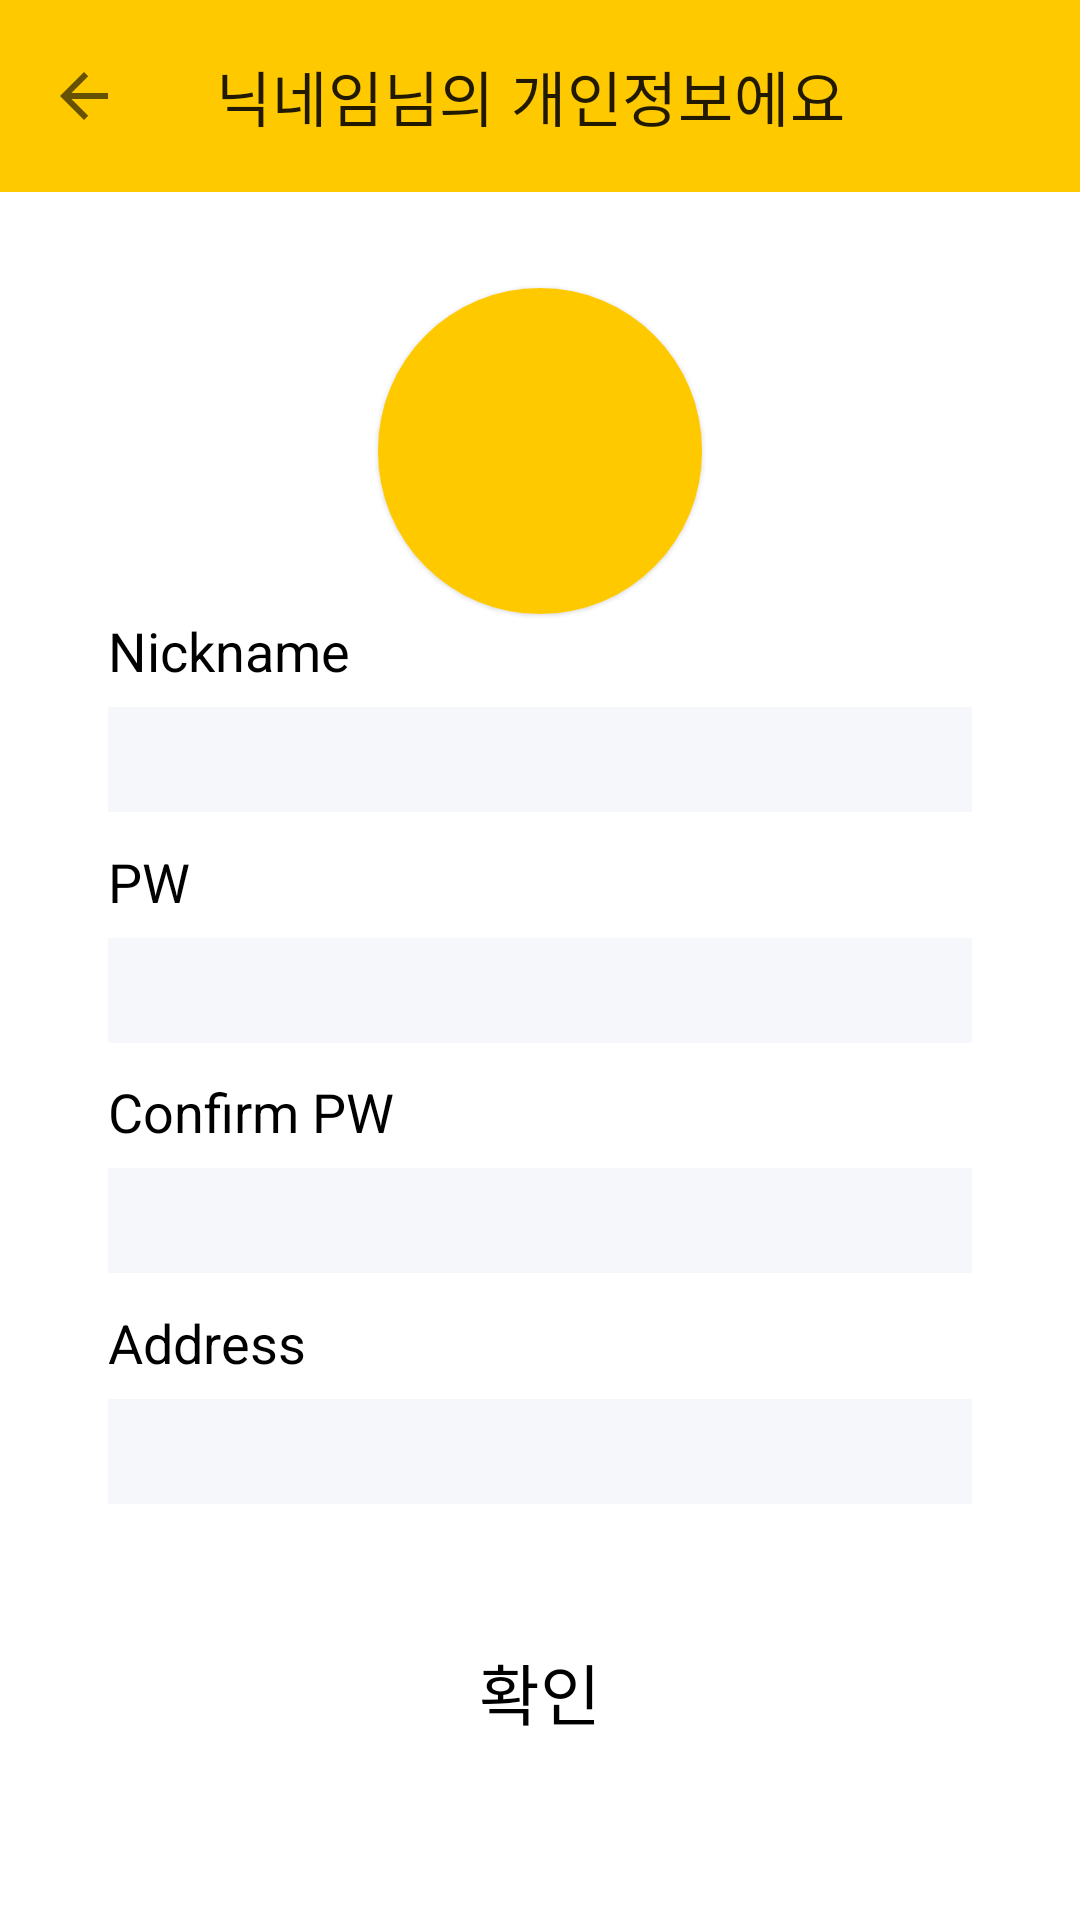

Android layout source for this screen:
<!-- AndroidManifest.xml: application theme Theme.WalgWalgfront_android -->
<!-- res/layout/fragment_personal_info.xml -->
<?xml version="1.0" encoding="utf-8"?>
<androidx.constraintlayout.widget.ConstraintLayout xmlns:android="http://schemas.android.com/apk/res/android"
    xmlns:app="http://schemas.android.com/apk/res-auto"
    xmlns:tools="http://schemas.android.com/tools"
    android:layout_width="match_parent"
    android:layout_height="match_parent"
    tools:context=".home.HomeFragment">

    <com.google.android.material.appbar.MaterialToolbar
        android:id="@+id/tb_personal_info"
        android:layout_width="match_parent"
        android:layout_height="0dp"
        app:navigationIcon="?attr/homeAsUpIndicator"
        app:buttonGravity="center_vertical"
        android:background="@color/mainColor"
        app:title="닉네임님의 개인정보에요"
        app:layout_constraintEnd_toEndOf="parent"
        app:layout_constraintStart_toStartOf="parent"
        app:layout_constraintTop_toTopOf="parent"
        app:layout_constraintBottom_toTopOf="@id/guideLineH0"
        >

    </com.google.android.material.appbar.MaterialToolbar>

    <androidx.constraintlayout.widget.Guideline
        android:id="@+id/guideLineH0"
        android:layout_width="wrap_content"
        android:layout_height="1dp"
        android:orientation="horizontal"
        app:layout_constraintGuide_percent="0.1" />

    <androidx.constraintlayout.widget.Guideline
        android:id="@+id/guideLineH1"
        android:layout_width="wrap_content"
        android:layout_height="1dp"
        android:orientation="horizontal"
        app:layout_constraintGuide_percent="0.15" />

    <androidx.constraintlayout.widget.Guideline
        android:id="@+id/guideLineH2"
        android:layout_width="wrap_content"
        android:layout_height="1dp"
        android:orientation="horizontal"
        app:layout_constraintGuide_percent="0.32" />

    <androidx.constraintlayout.widget.Guideline
        android:id="@+id/guideLineH3"
        android:layout_width="wrap_content"
        android:layout_height="1dp"
        android:orientation="horizontal"
        app:layout_constraintGuide_percent="0.44" />

    <androidx.constraintlayout.widget.Guideline
        android:id="@+id/guideLineH4"
        android:layout_width="wrap_content"
        android:layout_height="1dp"
        android:orientation="horizontal"
        app:layout_constraintGuide_percent="0.56" />

    <androidx.constraintlayout.widget.Guideline
        android:id="@+id/guideLineH5"
        android:layout_width="wrap_content"
        android:layout_height="1dp"
        android:orientation="horizontal"
        app:layout_constraintGuide_percent="0.68" />

    <androidx.constraintlayout.widget.Guideline
        android:id="@+id/guideLineH6"
        android:layout_width="wrap_content"
        android:layout_height="1dp"
        android:orientation="horizontal"
        app:layout_constraintGuide_percent="0.8" />

    <androidx.constraintlayout.widget.Guideline
        android:id="@+id/guideLineH7"
        android:layout_width="wrap_content"
        android:layout_height="1dp"
        android:orientation="horizontal"
        app:layout_constraintGuide_percent="0.83" />

    <androidx.constraintlayout.widget.Guideline
        android:id="@+id/guideLineV1"
        android:layout_width="wrap_content"
        android:layout_height="1dp"
        android:orientation="vertical"
        app:layout_constraintGuide_percent="0.1" />

    <androidx.constraintlayout.widget.Guideline
        android:id="@+id/guideLineV2"
        android:layout_width="wrap_content"
        android:layout_height="1dp"
        android:orientation="vertical"
        app:layout_constraintGuide_percent="0.9" />

    <androidx.constraintlayout.widget.Guideline
        android:id="@+id/guideLineV3"
        android:layout_width="wrap_content"
        android:layout_height="1dp"
        android:orientation="vertical"
        app:layout_constraintGuide_percent="0.35" />

    <androidx.constraintlayout.widget.Guideline
        android:id="@+id/guideLineV4"
        android:layout_width="wrap_content"
        android:layout_height="1dp"
        android:orientation="vertical"
        app:layout_constraintGuide_percent="0.65" />

    <com.google.android.material.card.MaterialCardView
        android:layout_width="0dp"
        android:layout_height="0dp"
        app:cardCornerRadius="90dp"
        android:background="@color/mainColor"
        app:layout_constraintBottom_toTopOf="@+id/guideLineH2"
        app:layout_constraintEnd_toEndOf="@id/guideLineV4"
        app:layout_constraintStart_toStartOf="@id/guideLineV3"
        app:layout_constraintTop_toBottomOf="@id/guideLineH1">

        <ImageView
            android:id="@+id/iv_profile_img"
            android:layout_width="match_parent"
            android:layout_height="match_parent"
            android:src="@drawable/ic_person_24"
            android:background="@color/mainColor"
            app:layout_constraintBottom_toTopOf="@+id/guideLineH2"
            app:layout_constraintEnd_toEndOf="@id/guideLineV4"
            app:layout_constraintStart_toStartOf="@id/guideLineV3"
            app:layout_constraintTop_toBottomOf="@id/guideLineH1" />

    </com.google.android.material.card.MaterialCardView>



    <TextView
        android:id="@+id/pwText"
        android:layout_width="60dp"
        android:layout_height="25dp"
        android:autoSizeMaxTextSize="30dp"
        android:autoSizeMinTextSize="1dp"
        android:autoSizeStepGranularity="1dp"
        android:autoSizeTextType="uniform"
        android:text="PW"
        android:textColor="@color/black"
        app:layout_constraintHorizontal_bias="0.0"
        app:layout_constraintStart_toStartOf="@id/guideLineV1"
        app:layout_constraintTop_toBottomOf="@+id/guideLineH3"
        app:layout_constraintVertical_bias="0.0" />

    <EditText
        android:id="@+id/pwInput"
        android:layout_width="0dp"
        android:layout_height="35dp"
        android:layout_marginBottom="5dp"
        android:background="@color/subEdit"
        android:ems="10"
        android:inputType="textPassword"
        android:textColor="@color/black"
        app:layout_constraintBottom_toTopOf="@+id/guideLineH4"
        app:layout_constraintEnd_toStartOf="@+id/guideLineV2"
        app:layout_constraintStart_toStartOf="@+id/guideLineV1"
        app:layout_constraintTop_toBottomOf="@+id/pwText" />

    <TextView
        android:id="@+id/pwConfirmText"
        android:layout_width="120dp"
        android:layout_height="25dp"
        android:autoSizeMaxTextSize="30dp"
        android:autoSizeMinTextSize="1dp"
        android:autoSizeStepGranularity="1dp"
        android:autoSizeTextType="uniform"
        android:text="Confirm PW"
        android:textColor="@color/black"
        app:layout_constraintHorizontal_bias="0.0"
        app:layout_constraintStart_toStartOf="@id/guideLineV1"
        app:layout_constraintTop_toBottomOf="@+id/guideLineH4"
        app:layout_constraintVertical_bias="0.0" />

    <EditText
        android:id="@+id/pwConfirmInput"
        android:layout_width="0dp"
        android:layout_height="35dp"
        android:layout_marginBottom="5dp"
        android:background="@color/subEdit"
        android:ems="10"
        android:inputType="textPassword"
        android:textColor="@color/black"
        app:layout_constraintBottom_toTopOf="@+id/guideLineH5"
        app:layout_constraintEnd_toStartOf="@+id/guideLineV2"
        app:layout_constraintStart_toStartOf="@+id/guideLineV1"
        app:layout_constraintTop_toBottomOf="@+id/pwConfirmText" />

    <TextView
        android:id="@+id/nicknameText"
        android:layout_width="120dp"
        android:layout_height="25dp"
        android:autoSizeMaxTextSize="30dp"
        android:autoSizeMinTextSize="1dp"
        android:autoSizeStepGranularity="1dp"
        android:autoSizeTextType="uniform"
        android:text="Nickname"
        android:textColor="@color/black"
        app:layout_constraintStart_toStartOf="@id/guideLineV1"
        app:layout_constraintTop_toBottomOf="@+id/guideLineH2" />

    <EditText
        android:id="@+id/nicknameInput"
        android:layout_width="0dp"
        android:layout_height="35dp"
        android:layout_marginBottom="5dp"
        android:background="@color/subEdit"
        android:ems="10"
        android:inputType="text"
        android:textColor="@color/black"
        app:layout_constraintBottom_toTopOf="@+id/guideLineH3"
        app:layout_constraintEnd_toStartOf="@+id/guideLineV2"
        app:layout_constraintStart_toStartOf="@+id/guideLineV1"
        app:layout_constraintTop_toBottomOf="@+id/nicknameText" />

    <TextView
        android:id="@+id/addressText"
        android:layout_width="120dp"
        android:layout_height="25dp"
        android:autoSizeMaxTextSize="30dp"
        android:autoSizeMinTextSize="1dp"
        android:autoSizeStepGranularity="1dp"
        android:autoSizeTextType="uniform"
        android:text="Address"
        android:textColor="@color/black"
        app:layout_constraintStart_toStartOf="@id/guideLineV1"
        app:layout_constraintTop_toBottomOf="@+id/guideLineH5" />

    <EditText
        android:id="@+id/addressInput"
        android:layout_width="0dp"
        android:layout_height="35dp"
        android:layout_marginBottom="5dp"
        android:background="@color/subEdit"
        android:ems="10"
        android:inputType="text"
        android:textColor="@color/black"
        app:layout_constraintBottom_toTopOf="@id/guideLineH6"
        app:layout_constraintEnd_toStartOf="@+id/guideLineV2"
        app:layout_constraintStart_toStartOf="@+id/guideLineV1"
        app:layout_constraintTop_toBottomOf="@+id/addressText" />

    <Button
        android:id="@+id/btn_confirm"
        style="@style/Widget.Material3.Button.ElevatedButton"
        android:layout_width="0dp"
        android:layout_height="45dp"
        android:layout_marginTop="10dp"
        android:layout_marginLeft="70dp"
        android:layout_marginRight="70dp"
        android:text="확인"
        android:textColor="@color/black"
        android:autoSizeMaxTextSize="45dp"
        android:autoSizeMinTextSize="10dp"
        android:autoSizeStepGranularity="1dp"
        android:autoSizeTextType="uniform"
        app:backgroundTint="@color/mainColor"
        app:elevation="100dp"
        app:layout_constraintEnd_toStartOf="@+id/guideLineV2"
        app:layout_constraintStart_toStartOf="@+id/guideLineV1"
        app:layout_constraintTop_toBottomOf="@id/guideLineH7" />


</androidx.constraintlayout.widget.ConstraintLayout>
<!-- resources referenced by this layout -->
<resources>
  <color name="black">#FF000000</color>
  <color name="mainColor">#FFC900</color>
  <color name="subEdit">#F6F7FB</color>
  <style name="Theme.WalgWalgfront_android" parent="Theme.MaterialComponents.DayNight.NoActionBar">
          
          <item name="colorPrimary">@color/black</item>
          <item name="colorPrimaryVariant">@color/mainColor</item>
          <item name="colorOnPrimary">@color/white</item>
          
          <item name="colorSecondary">@color/teal_200</item>
          <item name="colorSecondaryVariant">@color/teal_700</item>
          <item name="colorOnSecondary">@color/black</item>
          
          <item name="android:statusBarColor" tools:targetApi="l">?attr/colorPrimaryVariant</item>
          
      </style>
  <color name="white">#FFFFFFFF</color>
  <color name="teal_200">#FFC900</color>
  <color name="teal_700">#FF018786</color>
</resources>
